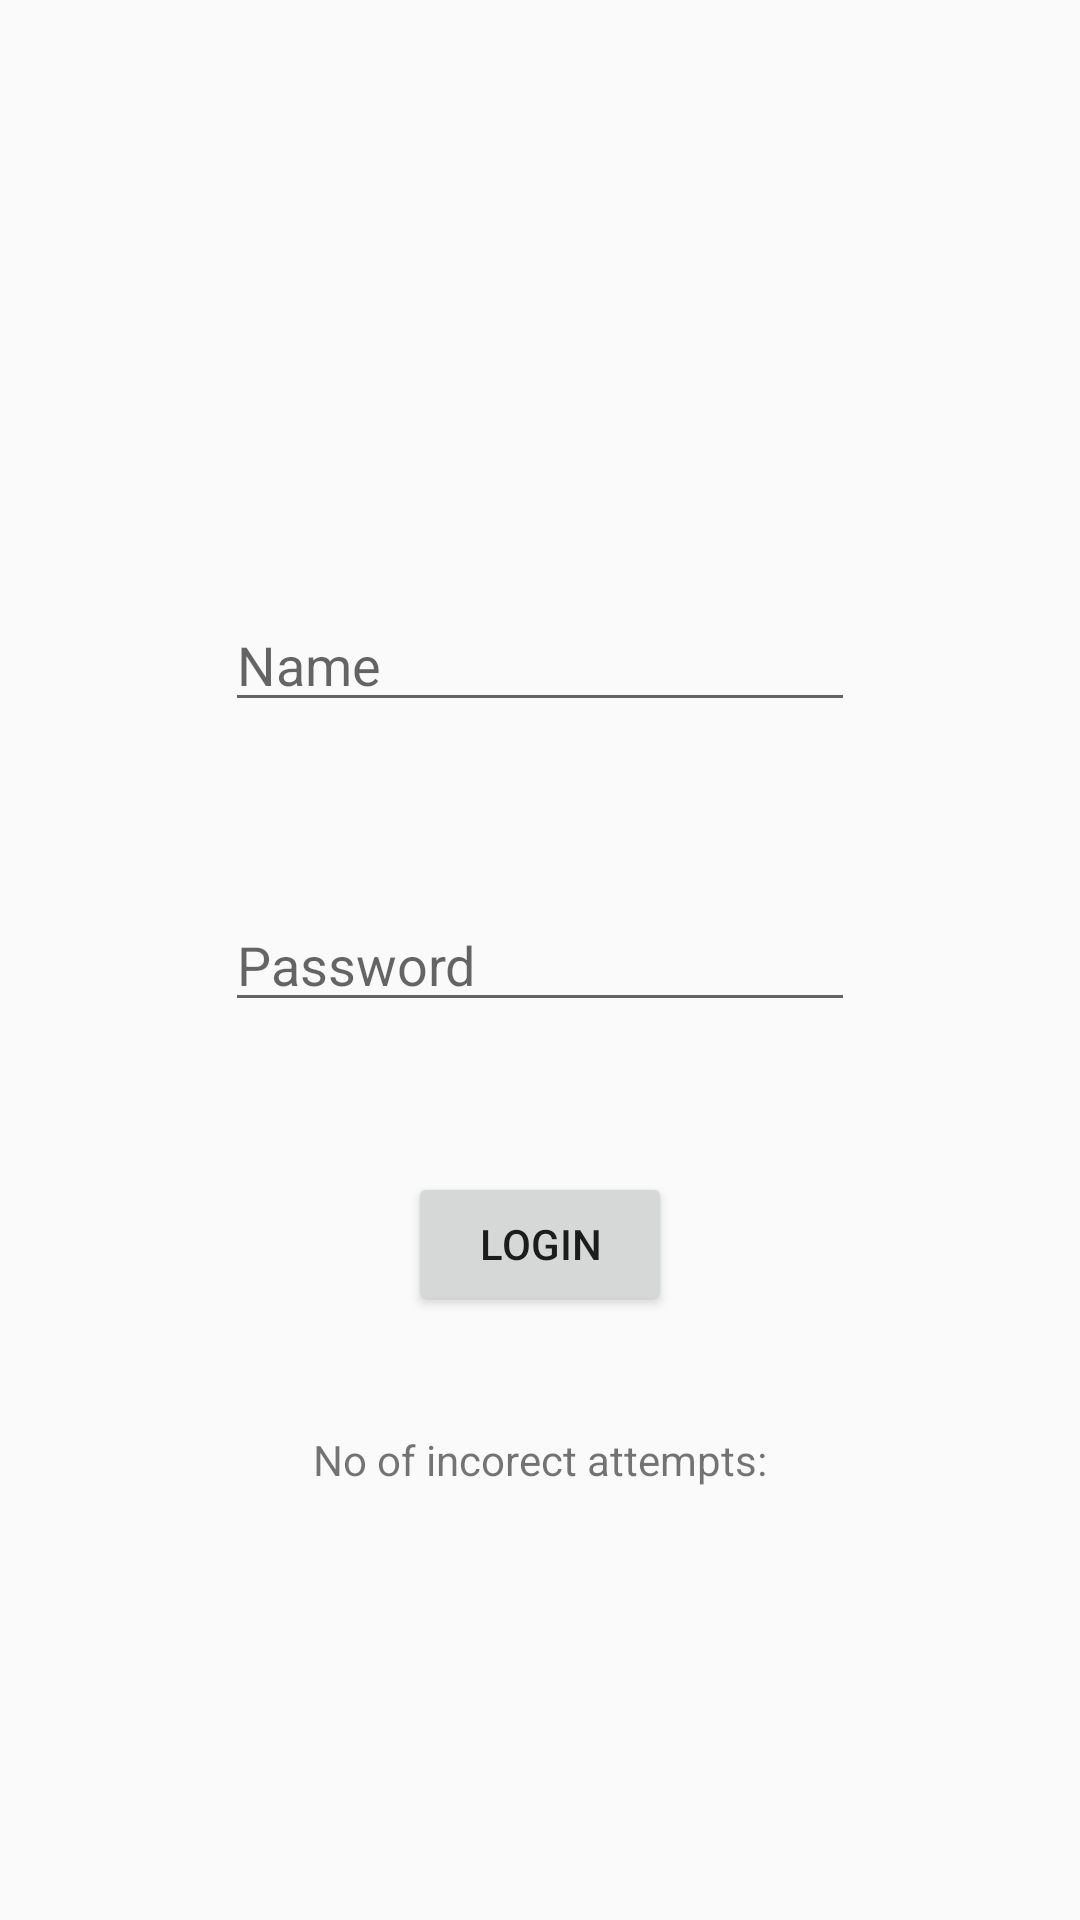

Layout XML and referenced resources for this Android screen:
<!-- AndroidManifest.xml: application theme AppTheme -->
<!-- res/layout/activity_9_log.xml -->
<?xml version="1.0" encoding="utf-8"?>
<androidx.constraintlayout.widget.ConstraintLayout xmlns:android="http://schemas.android.com/apk/res/android"
    xmlns:app="http://schemas.android.com/apk/res-auto"
    xmlns:tools="http://schemas.android.com/tools"
    android:layout_width="match_parent"
    android:layout_height="match_parent"
    tools:context=".Activity9_log">

    <EditText
        android:id="@+id/etName"
        android:layout_width="wrap_content"
        android:layout_height="wrap_content"
        android:ems="10"
        android:hint="Name"
        android:inputType="textPersonName"
        app:layout_constraintBottom_toBottomOf="parent"
        app:layout_constraintEnd_toEndOf="parent"
        app:layout_constraintStart_toStartOf="parent"
        app:layout_constraintTop_toTopOf="parent"
        app:layout_constraintVertical_bias="0.333" />

    <EditText
        android:id="@+id/etPassword"
        android:layout_width="wrap_content"
        android:layout_height="wrap_content"
        android:ems="10"
        android:hint="Password"
        android:inputType="textPassword"
        app:layout_constraintBottom_toBottomOf="parent"
        app:layout_constraintEnd_toEndOf="parent"
        app:layout_constraintStart_toStartOf="parent"
        app:layout_constraintTop_toTopOf="parent" />

    <Button
        android:id="@+id/btnLogin"
        android:layout_width="wrap_content"
        android:layout_height="wrap_content"
        android:text="Login"
        app:layout_constraintBottom_toBottomOf="parent"
        app:layout_constraintEnd_toEndOf="parent"
        app:layout_constraintStart_toStartOf="parent"
        app:layout_constraintTop_toTopOf="parent"
        app:layout_constraintVertical_bias="0.66" />

    <TextView
        android:id="@+id/tvInfo"
        android:layout_width="wrap_content"
        android:layout_height="wrap_content"
        android:text="No of incorect attempts:"
        app:layout_constraintBottom_toBottomOf="parent"
        app:layout_constraintEnd_toEndOf="parent"
        app:layout_constraintStart_toStartOf="parent"
        app:layout_constraintTop_toTopOf="parent"
        app:layout_constraintVertical_bias="0.768" />
</androidx.constraintlayout.widget.ConstraintLayout>
<!-- resources referenced by this layout -->
<resources>
  <style name="AppTheme" parent="Theme.AppCompat.Light.NoActionBar">
          
          <item name="colorPrimary">@color/colorPrimary</item>
          <item name="colorPrimaryDark">@color/colorPrimaryDark</item>
          <item name="colorAccent">@color/colorAccent</item>
  
      </style>
  <color name="colorPrimary">#002685</color>
  <color name="colorPrimaryDark">#090900</color>
  <color name="colorAccent">#251D1D</color>
</resources>
